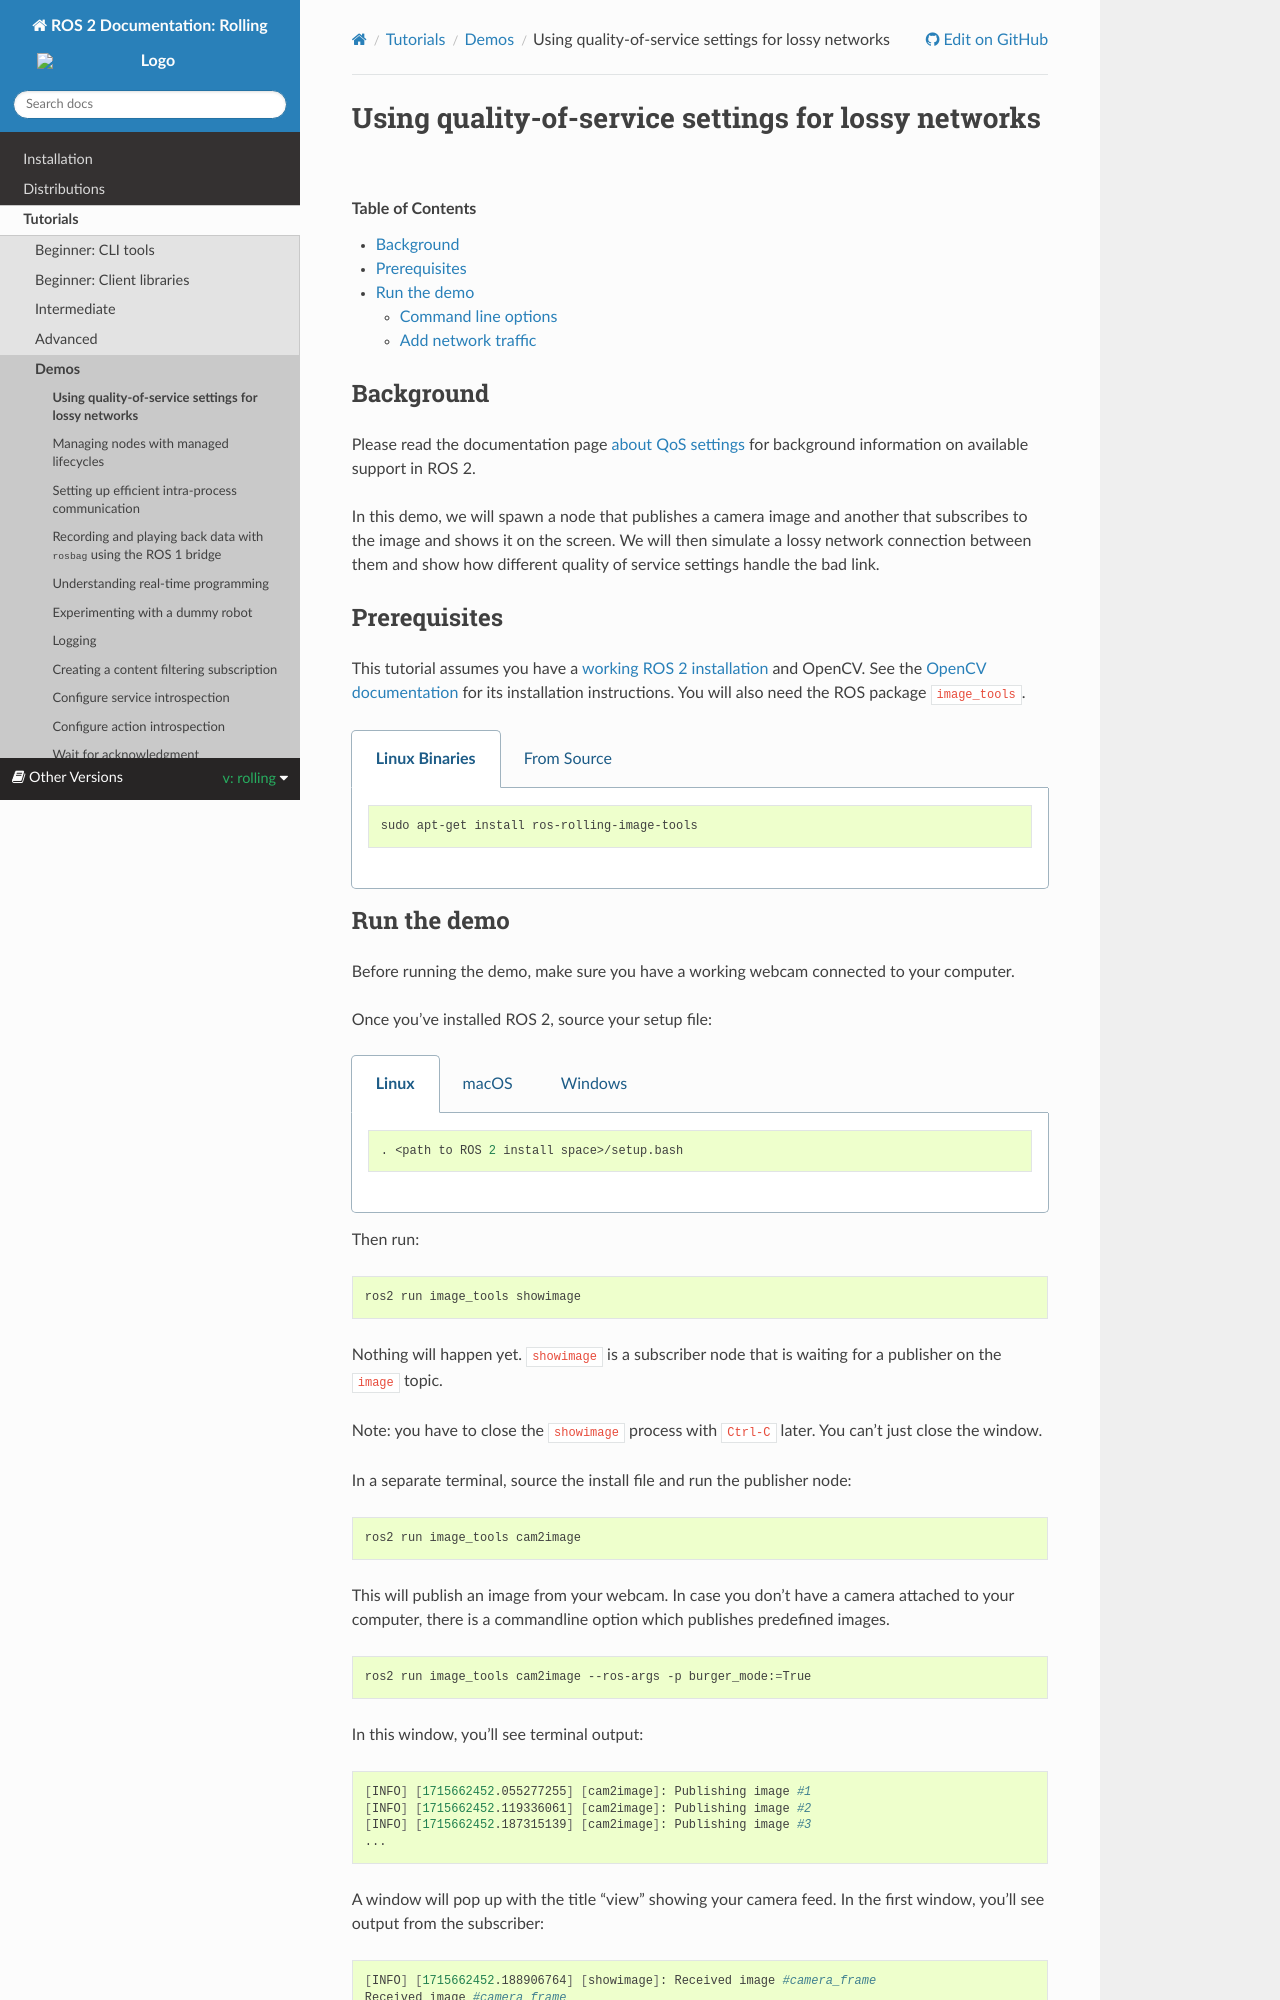

repository: robook-org/ros2_documentation · page: rolling/Tutorials/Demos/Quality-of-Service.html · generator: sphinx

.. redirect-from::

    Quality-of-Service
    Tutorials/Quality-of-Service

Using quality-of-service settings for lossy networks
====================================================

.. contents:: Table of Contents
   :depth: 2
   :local:

Background
----------

Please read the documentation page `about QoS settings <../../Concepts/Intermediate/About-Quality-of-Service-Settings>` for background information on available support in ROS 2.

In this demo, we will spawn a node that publishes a camera image and another that subscribes to the image and shows it on the screen.
We will then simulate a lossy network connection between them and show how different quality of service settings handle the bad link.


Prerequisites
-------------
This tutorial assumes you have a :doc:`working ROS 2 installation <../../Installation>` and OpenCV.
See the `OpenCV documentation <http://docs.opencv.org/doc/tutorials/introduction/table_of_content_introduction/table_of_content_introduction.html#table-of-content-introduction>`__ for its installation instructions.
You will also need the ROS package ``image_tools``.

.. tabs::

   .. group-tab:: Linux Binaries

      .. code-block:: bash

        sudo apt-get install ros-{DISTRO}-image-tools

   .. group-tab:: From Source

      .. code-block:: bash

        # Clone and build the demos repo using the branch that matches your installation
        git clone https://github.com/ros2/demos.git -b {REPOS_FILE_BRANCH}
